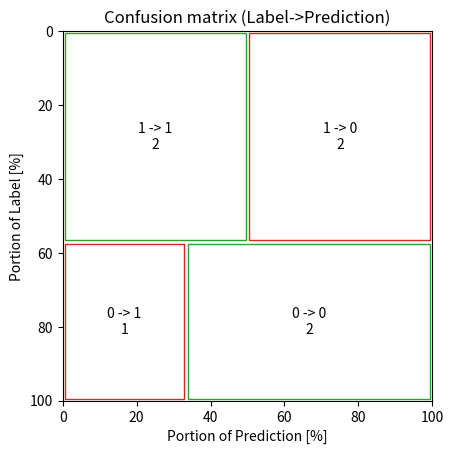
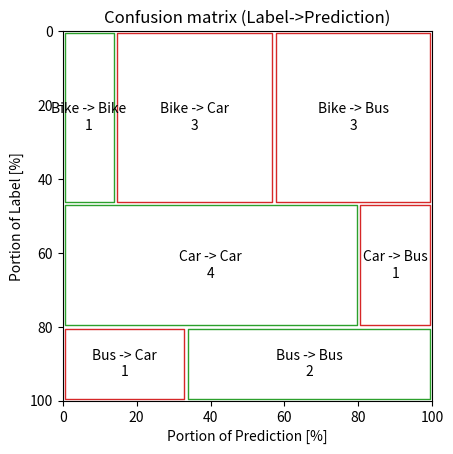
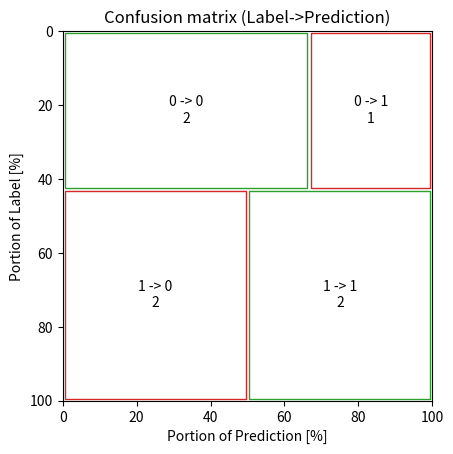
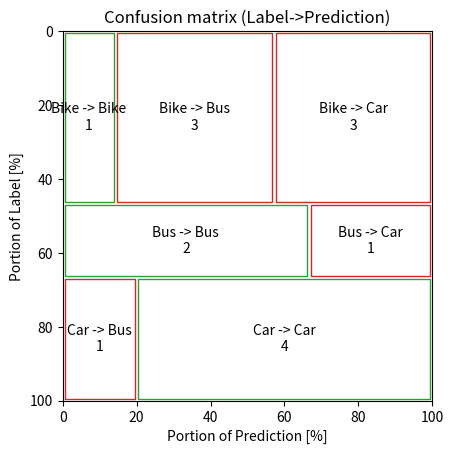
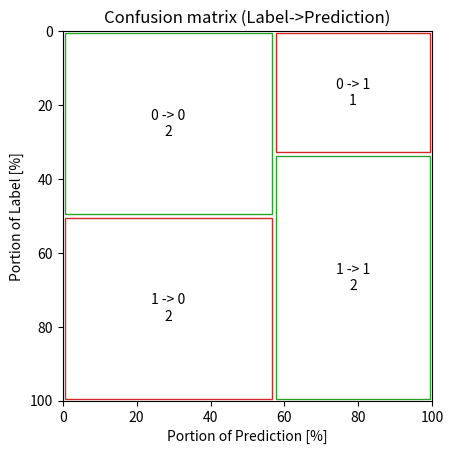
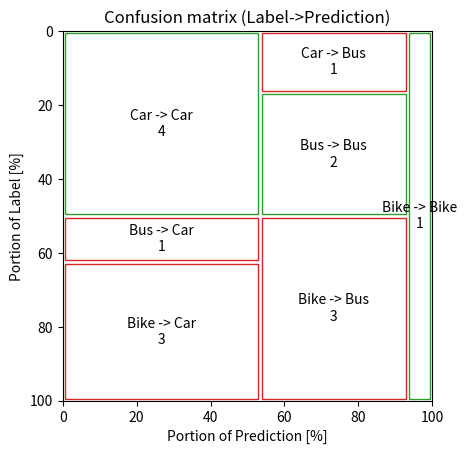
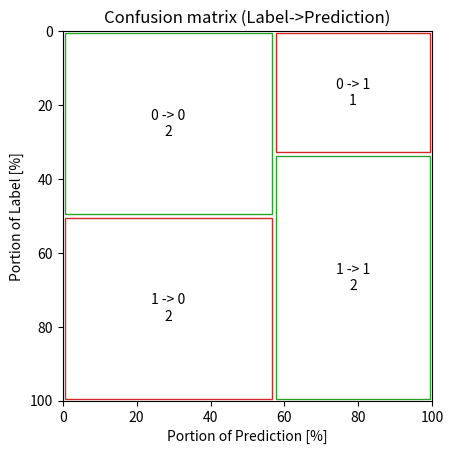
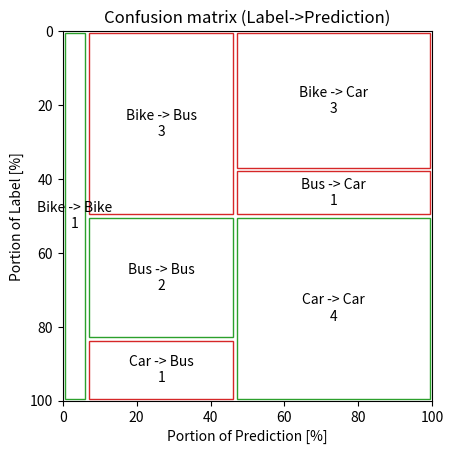

The matplotlib source for these figures, in order:
import pandas as pd
import matplotlib.pyplot as plt

def plot_cm(df: pd.DataFrame, label: str, prediction: str, 
            alphabetical_sort: bool=False, sort_by_label:bool=None, orientation: str='h', 
            ax=None):
    '''
    plot_cm(df: pd.DataFrame, label: str, prediction: str, 
            alphabetical_sort: bool=False, sort_by_label:bool=None, orientation: str='h', 
            ax=None)

    This function plot a confusion matrix, styled as a treemap, for evaluation of classification models.
    This function is unique in its visual representation of the commonly used confusion matrix.
    

    Input:
        df: pd.DataFrame 
            A dataframe with a column with labels and a column with predictions.
        label: string
            Column name for the column containing the labels values in df.
        prediction: string
            Column name for the column containing the prediction values in df.
        alphabetical_sort: boolean, optional
            If alphabetical_sort is True, the plot boxes are sorted by alphabetical order, rather than by amount of labels (default).
        sort_by_label: bool, optional
            alias for alphabetical_sort. use alphabetical_sort.
        orientation: string, optional
            A string describing the orientation of the plot (not case sensitive).
            'h'/'x'/'horizontal'/'precision' will present the plot in a horizontal manner, optimal for evaluating a model's precision.
            'v'/'y'/'verticall'/'recall' will present the plot in a vertical manner, optimal for evaluating a model's recall.
        ax: matplotlib axes, optional
            Axes to plot on. If None, the function creates a new figure.
    
    Output:
        ax: matplotlib axes
            if ax is given as input, it is also returned as output. Otherwise, return None.

    Example:
        import clearly_confused
        # Binary label
        df = pd.DataFrame(data=[[1,1],[0,1],[1,0],[0,0],[0,0],[1,1],[1,0]], columns = ['Label','Prediction'])
        clearly_confused.plot_cm(df,'Label','Prediction')

        # Categorical label
        df = pd.DataFrame(data=[['Car','Bus'],['Bus','Bus'],['Car','Car'],['Bus','Bus'],['Car','Car'],['Bike','Car'],['Bike','Bus'],['Car','Car'],['Bike','Car'],['Bike','Bus'],['Car','Car'],['Bike','Car'],['Bike','Bus'],['Bike','Bike'],['Bus','Car']] ,columns = ['Label','Prediction'])
        clearly_confused.plot_cm(df,'Label','Prediction')

    TODO: add matplotlib-like controls to set text size&color, boxes background colors, title, gap, edgeline colors&width, etc.
    '''
    # check input
    if label not in df.columns or prediction not in df.columns:
        raise ValueError(f'expected the label, prediction to be column names of df')
    if df[label].dtype!=df[prediction].dtype:
        raise ValueError('the label and prediction columns in df must have the same datatype')
    if sort_by_label is not None and type(sort_by_label)==bool:
        alphabetical_sort=sort_by_label
    
    #check orientation input
    horizontal_orientation_vals = ['h','x','horizontal','precision']
    vertical_orientation_vals = ['v','y','vertical','recall']
    orientation = orientation.lower() if type(orientation)==str else orientation
    if orientation not in horizontal_orientation_vals+vertical_orientation_vals:
        raise ValueError(f"orientation expected to be '{'''/'''.join(horizontal_orientation_vals+vertical_orientation_vals)}'. instead got {orientation}")
    
    #swap label and prediction if orientation is vertical
    if orientation in vertical_orientation_vals:
        tmp=label
        label=prediction
        prediction=tmp

    #distance between boxes
    gap=1

    # prepare df and get a list of unique values, sorted by presencre in the label column
    df1=df[[label,prediction]].dropna().copy()
    vc_lbl = df1[label].value_counts()
    if alphabetical_sort:
        vc_lbl = vc_lbl.sort_index()
    vc_lbl_p = vc_lbl/df1.shape[0]*100
    unique_vals = vc_lbl_p.index.to_list()
    
    # set figure
    toplot=False
    if ax is None:
        _,ax = plt.subplots()
        toplot=True
    ax.set_box_aspect(1)
    ax.set_xlim([0,100])
    ax.set_ylim([0,100])
    ax.invert_yaxis()
    
    for lbl in unique_vals:
        # count prediction results from when label was lbl
        vc_pred = df1.loc[df1[label]==lbl,prediction].value_counts().to_frame()
        vc_pred['Label count'] = [vc_lbl[pred] if pred in vc_lbl.index else 0 for pred in vc_pred.index]
        vc_pred = vc_pred.sort_values(by='Label count', ascending=False)['count']
        if alphabetical_sort:
            vc_pred = vc_pred.sort_index()
        vc_pred_p = vc_pred/vc_lbl[lbl]*100

        # geometric rectangles coordinates
        x_ranges = [[vc_pred_p.cumsum()[pred]-vc_pred_p[pred]+gap/2,vc_pred_p[pred]-gap] for pred in unique_vals if pred in vc_pred_p.index]
        y_range = [vc_lbl_p.cumsum()[lbl]-vc_lbl_p[lbl]+gap/2,vc_lbl_p[lbl]-gap]
        # plot
        edgecolors = ['tab:green' if pred==lbl else 'tab:red' for pred in unique_vals if pred in vc_pred_p.index]
        if orientation in horizontal_orientation_vals:
            ax.broken_barh(xranges=x_ranges ,yrange=y_range , facecolor='w', edgecolor=edgecolors)
        else:
            broken_barv(ax, xrange=y_range ,yrange=x_ranges , facecolor='w', edgecolor=edgecolors)
        # add text to the boxes
        for x_range,pred in zip(x_ranges,[val for val in unique_vals if val in vc_pred_p.index]):
            if orientation in horizontal_orientation_vals:
                label_to_pred_str  = f'{lbl} -> {pred}\n{vc_pred[pred]}'
                ax.text(x=x_range[0]+x_range[1]/2,y=y_range[0]+y_range[1]/2,s=label_to_pred_str, horizontalalignment='center', verticalalignment='center')
            else:
                label_to_pred_str  = f'{pred} -> {lbl}\n{vc_pred[pred]}'
                ax.text(y=x_range[0]+x_range[1]/2,x=y_range[0]+y_range[1]/2,s=label_to_pred_str, horizontalalignment='center', verticalalignment='center')
    #swap label and prediction if orientation is vertical
    if orientation in vertical_orientation_vals:
        tmp=label
        label=prediction
        prediction=tmp
    
    # set final figure descriptive characteristics
    ax.set_title(f'Confusion matrix ({label}->{prediction})')
    ax.set_xlabel(f'Portion of {prediction} [%]')
    ax.set_ylabel(f'Portion of {label} [%]')
    
    # show plot if ax was None in the function input
    if toplot:
        plt.show()
        return None
    else:
        return ax

def broken_barv(ax:plt.axes, xrange:list, yrange:list, facecolor:str|list=None, edgecolor:str|list=None):
    '''
    A function to mimic the interface of plt.broken_barh() with vertical orientation
    '''
    x=xrange[0]
    w=xrange[1]
    h=[yr[1] for yr in yrange]
    bottom = [yr[0] for yr in yrange]
    align='edge'
    ax.bar(x,h,w,bottom,align=align,color=facecolor, edgecolor=edgecolor)

if __name__ == '__main__':
    # Examples to df's
    df_binary = pd.DataFrame(data=[[1,1],[0,1],[1,0],[0,0],[0,0],[1,1],[1,0]], columns = ['Label','Prediction'])
    df_categorical = pd.DataFrame(data=[['Car','Bus'],['Bus','Bus'],['Car','Car'],['Bus','Bus'],['Car','Car'],['Bike','Car'],['Bike','Bus'],['Car','Car'],['Bike','Car'],['Bike','Bus'],['Car','Car'],['Bike','Car'],['Bike','Bus'],['Bike','Bike'],['Bus','Car']] ,columns = ['Label','Prediction'])
    
    # Basic usage
    plot_cm(df_binary,'Label','Prediction')
    plot_cm(df_categorical,'Label','Prediction')

    # Boxes sorted alphabetically by the label
    plot_cm(df_binary,'Label','Prediction', alphabetical_sort=True)
    plot_cm(df_categorical,'Label','Prediction', alphabetical_sort=True)

    # Vertical orientation
    plot_cm(df_binary,'Label','Prediction', orientation='v')
    plot_cm(df_categorical,'Label','Prediction', orientation='v')

    # Boxes sorted alphabetically by the label and vertical orientation
    plot_cm(df_binary,'Label','Prediction', alphabetical_sort=True, orientation='v')
    plot_cm(df_categorical,'Label','Prediction', alphabetical_sort=True, orientation='v')





    print('ALL DONE!!!')